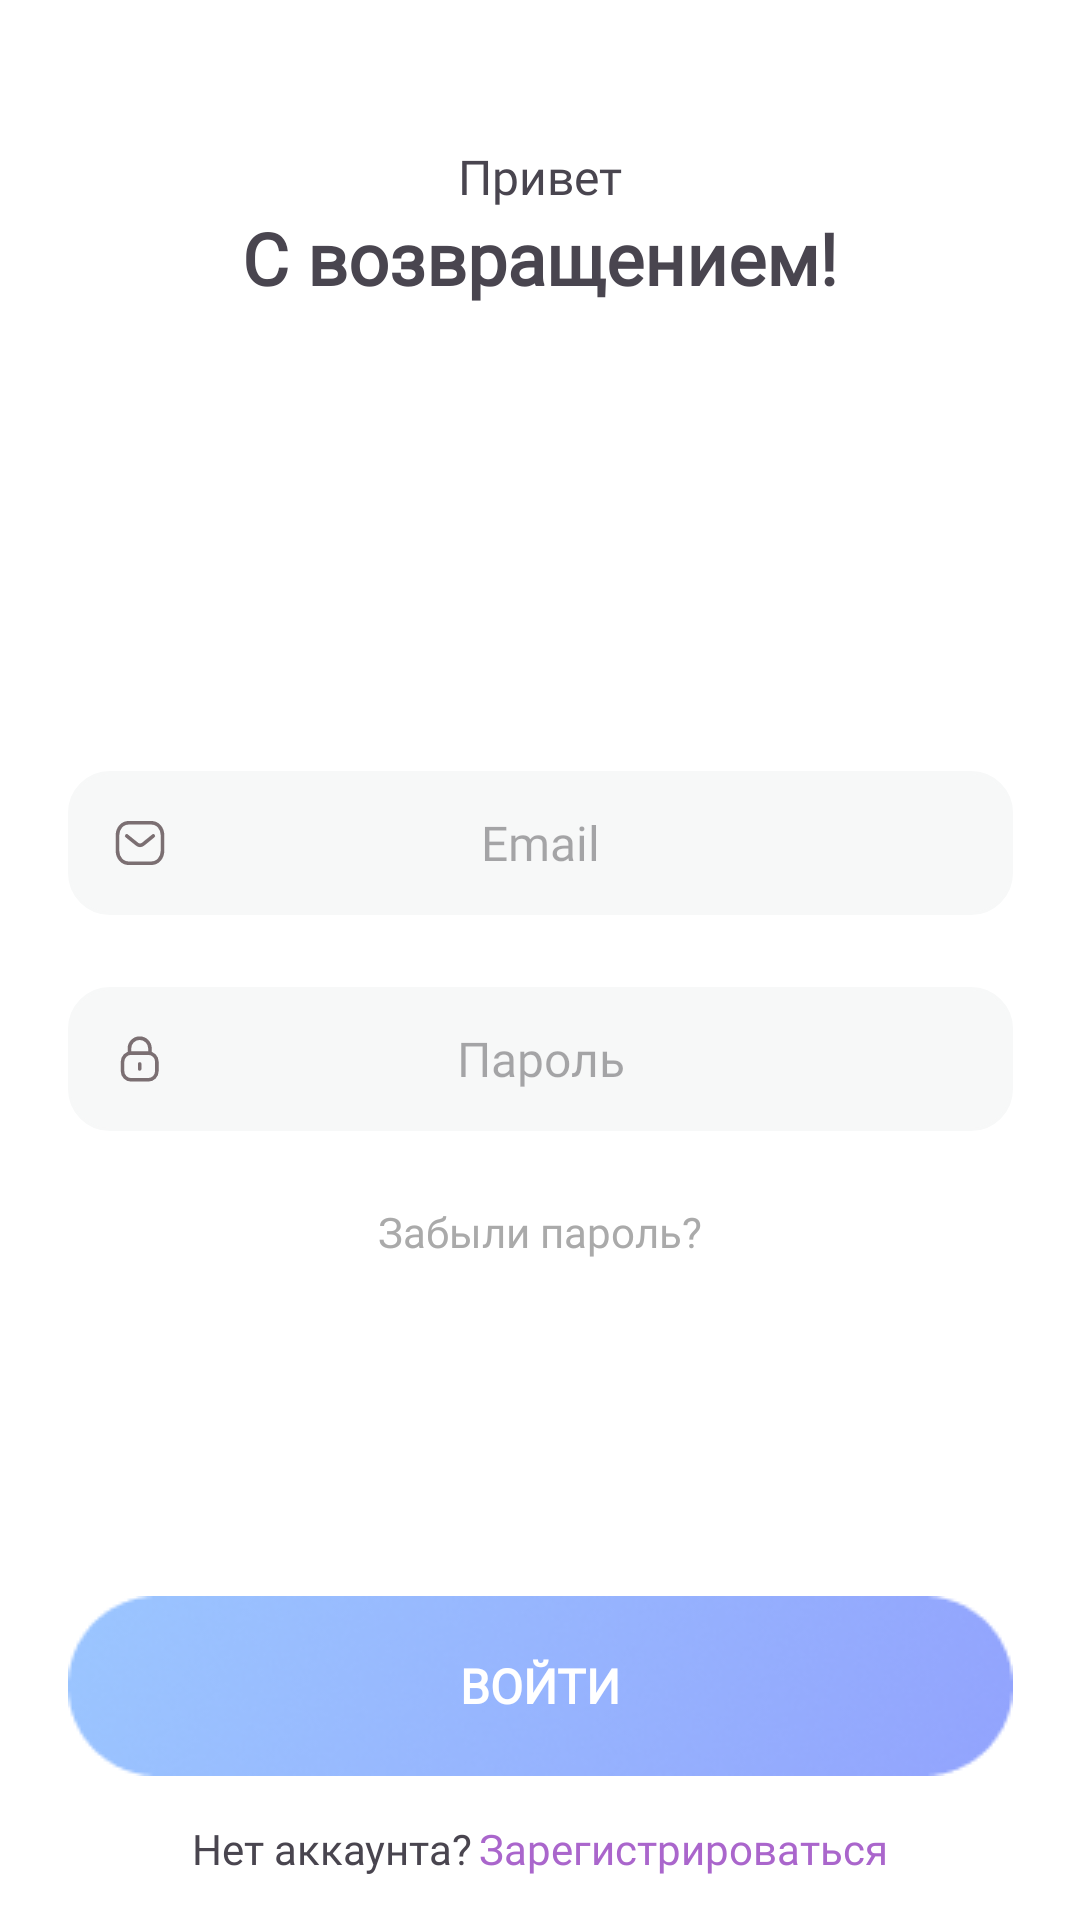

Write the Android layout XML for this screen, with the resource values it uses.
<!-- AndroidManifest.xml: application theme Theme.FitnessApp -->
<!-- res/layout/fragment_login_page.xml -->
<?xml version="1.0" encoding="utf-8"?>
<androidx.constraintlayout.widget.ConstraintLayout xmlns:android="http://schemas.android.com/apk/res/android"
    xmlns:app="http://schemas.android.com/apk/res-auto"
    xmlns:tools="http://schemas.android.com/tools"
    android:layout_width="match_parent"
    android:layout_height="match_parent"
    android:background="@color/white"
    tools:context=".presentation.LoginPageFragment">

    <TextView
        android:id="@+id/tv_dont_worry"
        android:layout_width="wrap_content"
        android:layout_height="wrap_content"
        android:layout_marginTop="48dp"
        android:fontFamily="@font/font_poppins_regular"
        android:text="@string/hello"
        android:textSize="16sp"
        app:layout_constraintEnd_toEndOf="parent"
        app:layout_constraintStart_toStartOf="parent"
        app:layout_constraintTop_toTopOf="parent" />

    <TextView
        android:id="@+id/tv_send_link"
        android:layout_width="wrap_content"
        android:layout_height="wrap_content"
        android:fontFamily="@font/font_poppins_regular"
        android:text="@string/welcome_back"
        android:textSize="24sp"
        android:textStyle="bold"
        app:layout_constraintEnd_toEndOf="parent"
        app:layout_constraintStart_toStartOf="parent"
        app:layout_constraintTop_toBottomOf="@+id/tv_dont_worry" />

    <EditText
        android:id="@+id/et_email"
        android:layout_width="315dp"
        android:layout_height="48dp"
        android:background="@drawable/et_email_bg"
        android:fontFamily="@font/font_poppins_regular"
        android:gravity="center"
        android:hint="Email"
        android:inputType="textEmailAddress"
        android:textSize="16sp"
        app:layout_constraintBottom_toTopOf="@id/et_password"
        app:layout_constraintEnd_toEndOf="parent"
        app:layout_constraintStart_toStartOf="parent"
        app:layout_constraintTop_toBottomOf="@+id/tv_send_link"
        app:layout_constraintVertical_chainStyle="packed" />

    <EditText
        android:id="@+id/et_password"
        android:layout_width="315dp"
        android:layout_height="48dp"
        android:layout_marginStart="24dp"
        android:layout_marginTop="24dp"
        android:layout_marginEnd="24dp"
        android:background="@drawable/et_password_bg"
        android:fontFamily="@font/font_poppins_regular"
        android:gravity="center"
        android:hint="@string/password"
        android:inputType="textPassword"
        android:textSize="16sp"
        app:layout_constraintBottom_toTopOf="@id/btn_login"
        app:layout_constraintEnd_toEndOf="parent"
        app:layout_constraintStart_toStartOf="parent"
        app:layout_constraintTop_toBottomOf="@+id/et_email" />

    <TextView
        android:id="@+id/tv_reset_password"
        android:layout_width="wrap_content"
        android:layout_height="wrap_content"
        android:layout_margin="24dp"
        android:fontFamily="@font/font_poppins_regular"
        android:text="@string/forgot_your_password"
        android:textColor="@android:color/darker_gray"
        app:layout_constraintEnd_toEndOf="parent"
        app:layout_constraintStart_toStartOf="parent"
        app:layout_constraintTop_toBottomOf="@id/et_password" />

    <androidx.appcompat.widget.AppCompatButton
        android:id="@+id/btn_login"
        style="@style/blue_btn_text"
        android:layout_width="wrap_content"
        android:layout_height="wrap_content"
        android:layout_marginBottom="48dp"
        android:background="@drawable/blue_btn_bg"
        android:text="@string/log_in"
        android:textAlignment="center"
        app:layout_constraintBottom_toBottomOf="parent"
        app:layout_constraintEnd_toEndOf="parent"
        app:layout_constraintStart_toStartOf="parent" />

    <TextView
        android:id="@+id/tv_have_account"
        android:layout_width="wrap_content"
        android:layout_height="wrap_content"
        android:fontFamily="@font/font_poppins_regular"
        android:text="@string/have_no_account"
        app:layout_constraintBottom_toBottomOf="parent"
        app:layout_constraintEnd_toStartOf="@id/tv_register_text"
        app:layout_constraintHorizontal_chainStyle="packed"
        app:layout_constraintStart_toStartOf="parent"
        app:layout_constraintTop_toBottomOf="@+id/btn_login" />

    <TextView
        android:id="@+id/tv_register_text"
        android:layout_width="wrap_content"
        android:layout_height="wrap_content"
        android:layout_marginStart="2dp"
        android:fontFamily="@font/font_poppins_regular"
        android:text="@string/register"
        android:textColor="@android:color/holo_purple"
        app:layout_constraintBottom_toBottomOf="parent"
        app:layout_constraintEnd_toEndOf="parent"
        app:layout_constraintStart_toEndOf="@+id/tv_have_account"
        app:layout_constraintTop_toBottomOf="@+id/btn_login" />

</androidx.constraintlayout.widget.ConstraintLayout>
<!-- resources referenced by this layout -->
<resources>
  <color name="white">#FFFFFFFF</color>
  <!-- drawable blue_btn_bg: png bitmap (drawable, 16344 bytes) -->
  <!-- drawable et_email_bg (drawable) -->
  <vector xmlns:android="http://schemas.android.com/apk/res/android"
      android:width="315dp"
      android:height="48dp"
      android:viewportWidth="315"
      android:viewportHeight="48">
    <path
        android:strokeWidth="1"
        android:pathData="M14,0.5L301,0.5A13.5,13.5 0,0 1,314.5 14L314.5,34A13.5,13.5 0,0 1,301 47.5L14,47.5A13.5,13.5 0,0 1,0.5 34L0.5,14A13.5,13.5 0,0 1,14 0.5z"
        android:fillColor="#F7F8F8"
        android:strokeColor="#F7F8F8"/>
    <path
        android:pathData="M28.43,21.64L25.09,24.35C24.46,24.85 23.58,24.85 22.95,24.35L19.59,21.64"
        android:strokeLineJoin="round"
        android:strokeWidth="1.2"
        android:fillColor="#00000000"
        android:strokeColor="#7B6F72"
        android:strokeLineCap="round"/>
    <path
        android:pathData="M27.68,30.75C29.96,30.76 31.5,28.88 31.5,26.58V21.43C31.5,19.12 29.96,17.25 27.68,17.25H20.32C18.04,17.25 16.5,19.12 16.5,21.43V26.58C16.5,28.88 18.04,30.76 20.32,30.75H27.68Z"
        android:strokeLineJoin="round"
        android:strokeWidth="1.2"
        android:fillColor="#00000000"
        android:fillType="evenOdd"
        android:strokeColor="#7B6F72"
        android:strokeLineCap="round"/>
  </vector>
  <!-- drawable et_password_bg (drawable) -->
  <vector xmlns:android="http://schemas.android.com/apk/res/android"
      android:width="315dp"
      android:height="48dp"
      android:viewportWidth="315"
      android:viewportHeight="48">
    <path
        android:strokeWidth="1"
        android:pathData="M14,0.5L301,0.5A13.5,13.5 0,0 1,314.5 14L314.5,34A13.5,13.5 0,0 1,301 47.5L14,47.5A13.5,13.5 0,0 1,0.5 34L0.5,14A13.5,13.5 0,0 1,14 0.5z"
        android:fillColor="#F7F8F8"
        android:strokeColor="#F7F8F8"/>
    <path
        android:pathData="M27.32,22.09V20.48C27.32,18.59 25.79,17.06 23.9,17.06C22.02,17.05 20.49,18.58 20.48,20.46V20.48V22.09"
        android:strokeLineJoin="round"
        android:strokeWidth="1.2"
        android:fillColor="#00000000"
        android:strokeColor="#7B6F72"
        android:strokeLineCap="round"/>
    <path
        android:pathData="M26.76,30.94H21.03C19.46,30.94 18.19,29.66 18.19,28.09V24.88C18.19,23.31 19.46,22.03 21.03,22.03H26.76C28.33,22.03 29.61,23.31 29.61,24.88V28.09C29.61,29.66 28.33,30.94 26.76,30.94Z"
        android:strokeLineJoin="round"
        android:strokeWidth="1.2"
        android:fillColor="#00000000"
        android:fillType="evenOdd"
        android:strokeColor="#7B6F72"
        android:strokeLineCap="round"/>
    <path
        android:pathData="M23.9,25.65V27.32"
        android:strokeLineJoin="round"
        android:strokeWidth="1.2"
        android:fillColor="#00000000"
        android:strokeColor="#7B6F72"
        android:strokeLineCap="round"/>
  </vector>
  <string name="forgot_your_password">Забыли пароль?</string>
  <string name="have_no_account">Нет аккаунта?</string>
  <string name="hello">Привет</string>
  <string name="log_in">Войти</string>
  <string name="password">Пароль</string>
  <string name="register">Зарегистрироваться</string>
  <string name="welcome_back">С возвращением!</string>
  <style name="blue_btn_text" parent="TextAppearance.AppCompat">
          <item name="android:textColor">@color/white</item>
          <item name="android:textSize">16sp</item>
          <item name="android:fontFamily">@font/font_poppins_regular</item>
          <item name="android:textStyle">bold</item>
      </style>
  <style name="Theme.FitnessApp" parent="Base.Theme.FitnessApp" />
  <style name="Base.Theme.FitnessApp" parent="Theme.Material3.DayNight.NoActionBar">
          
          <item name="android:windowTranslucentStatus">true</item>
          <item name="android:windowActionBarOverlay">true</item>
          <item name="android:windowActionBar">false</item>
          <item name="android:windowNoTitle">true</item>
      </style>
</resources>
